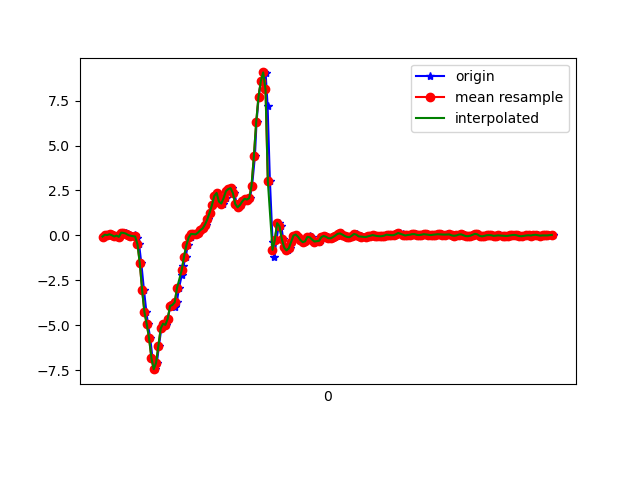

Data behind this chart, as committed beside it:
1617849554970, 545198590255019, -0.06161661, 0.05077958, 0.04774447
1617849554996, 545198609276971, 0.03979, 0.2854, -0.008455
1617849555010, 545198628323739, 0.01902, 0.03245, 0.02209
1617849555027, 545198647345707, 0.06422, 0.0801, -0.02312
1617849555046, 545198666367675, 0.01047, -0.01397, 0.01476
1617849555065, 545198685403995, -0.05795, -0.1068, -0.01334
1617849555085, 545198704424987, -0.009082, 0.1375, -0.01334
1617849555103, 545198723445979, -0.07872, -0.03474, -0.01701
1617849555122, 545198742491771, 0.1534, 0.2536, -0.05366
1617849555141, 545198761512763, 0.1375, -0.05307, -0.02556
1617849555165, 545198780552603, 0.1204, -0.0885, -0.05122
1617849555179, 545198799573179, 0.08377, 0.0239, -0.03289
1617849555198, 545198818618587, 0.02146, -0.1887, -0.01701
1617849555217, 545198837639163, -0.01763, 0.05078, -0.05122
1617849555242, 545198856659739, 0.02513, -0.2156, 0.02453
1617849555255, 545198875705115, -0.1447, -0.09216, 0.003762
1617849555274, 545198894702555, -0.4941, 0.3232, 0.0734
1617849555293, 545198913746747, -1.542, -0.1704, 0.2127
1617849555316, 545198932766139, -3.045, -0.3023, 0.3532
1617849555337, 545198951810331, -4.274, -0.6432, 0.4851
1617849555350, 545198970829723, -4.944, -0.6798, 0.6391
1617849555370, 545198989884635, -5.734, -0.6798, 0.7612
1617849555389, 545199008904539, -6.835, -0.9743, 0.8382
1617849555410, 545199027949211, -7.442, -1.481, 0.8382
1617849555427, 545199046969051, -7.087, -1.911, 0.782
1617849555445, 545199065988955, -6.131, -2.026, 0.6647
1617849555465, 545199085028123, -5.172, -2.01, 0.5242
1617849555486, 545199104047707, -4.914, -2.12, 0.3483
1617849555503, 545199123067355, -4.978, -2.44, 0.209
1617849555522, 545199142111835, -4.636, -2.691, 0.0563
1617849555541, 545199161131483, -3.927, -2.765, -0.039
1617849555566, 545199180175963, -3.784, -2.872, -0.2345
1617849555579, 545199199197211, -3.956, -2.994, -0.4458
1617849555598, 545199218241691, -3.719, -2.972, -0.5851
1617849555617, 545199237261339, -2.914, -2.885, -0.5595
1617849555642, 545199256305883, -2.178, -2.631, -0.4996
1617849555655, 545199275325595, -1.705, -2.185, -0.3237
1617849555674, 545199294338523, -1.178, -1.778, -0.2064
1617849555693, 545199313382875, -0.5503, -1.294, -0.07321
1617849555718, 545199332402331, -0.1117, -0.6346, 0.1052
1617849555731, 545199351446619, 0.08377, 0.03368, 0.2151
1617849555750, 545199370466203, 0.07155, 0.6152, 0.2188
1617849555769, 545199389517595, 0.05811, 1.114, 0.2725
1617849555789, 545199408537307, 0.1571, 1.633, 0.3862
1617849555807, 545199427581787, 0.2939, 2.227, 0.4631
1617849555826, 545199446601499, 0.3904, 2.784, 0.4839
1617849555845, 545199465646043, 0.6054, 3.331, 0.5401
1617849555869, 545199484651675, 0.8926, 4.015, 0.6757
1617849555883, 545199503695835, 1.269, 4.547, 0.7392
1617849555902, 545199522715163, 1.693, 4.867, 0.7808
1617849555925, 545199541759387, 2.197, 5.271, 0.7942
1617849555946, 545199560778651, 2.365, 5.959, 0.6989
1617849555960, 545199579822747, 2.023, 6.704, 0.5658
1617849555978, 545199598851867, 1.745, 6.472, 0.523
1617849555997, 545199617871003, 1.772, 6.12, 0.413
1617849556018, 545199636914843, 2.075, 5.984, 0.187
1617849556035, 545199655933851, 2.461, 5.724, -0.1123
1617849556054, 545199674977691, 2.58, 5.083, -0.3799
1617849556074, 545199693988763, 2.632, 4.32, -0.4458
1617849556093, 545199713032475, 2.354, 3.505, -0.5277
1617849556112, 545199732051355, 1.75, 2.554, -0.6584
... 143 more rows
